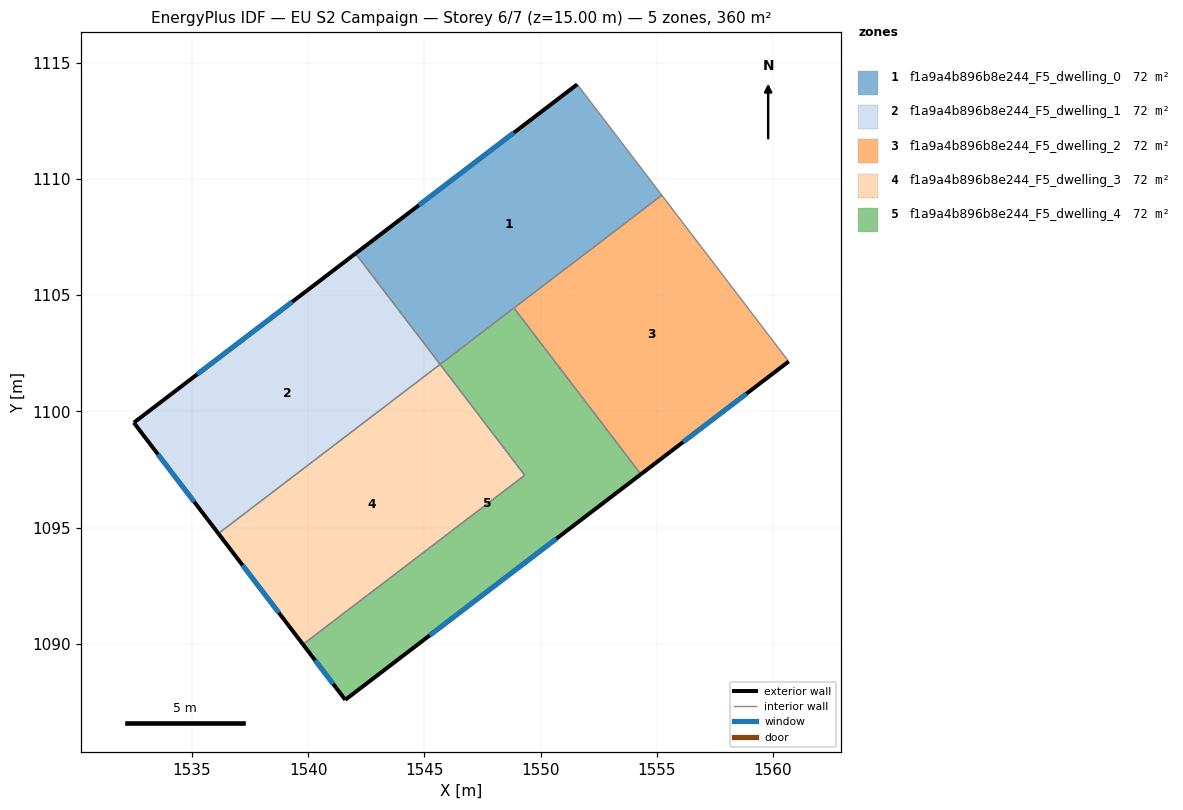
=== STOREY PLAN SPEC (per zone: floor XY polygon, exterior-wall plan segments, windows/doors) ===
zone 1: f1a9a4b896b8e244_F5_dwelling_0  (72.0 m²)
  floor: (1551.58, 1114.07) (1555.22, 1109.30) (1545.68, 1102.02) (1542.04, 1106.79)
  exterior wall: (1551.58, 1114.07) – (1542.04, 1106.79)  [12.0 m]
    window: (1548.85, 1111.99) – (1544.76, 1108.87)  [6.6 m²]
  interior walls: 4
zone 2: f1a9a4b896b8e244_F5_dwelling_1  (72.0 m²)
  floor: (1542.04, 1106.79) (1545.68, 1102.02) (1536.14, 1094.75) (1532.50, 1099.52)
  exterior wall: (1542.04, 1106.79) – (1532.50, 1099.52)  [12.0 m]
    window: (1539.31, 1104.71) – (1535.23, 1101.60)  [6.6 m²]
  exterior wall: (1532.50, 1099.52) – (1536.14, 1094.75)  [6.0 m]
    window: (1533.54, 1098.15) – (1535.10, 1096.11)  [3.3 m²]
  interior walls: 2
zone 3: f1a9a4b896b8e244_F5_dwelling_2  (72.0 m²)
  floor: (1555.22, 1109.30) (1560.67, 1102.15) (1554.31, 1097.30) (1548.86, 1104.45)
  exterior wall: (1554.31, 1097.30) – (1560.67, 1102.15)  [8.0 m]
    window: (1556.13, 1098.68) – (1558.86, 1100.76)  [4.4 m²]
  interior walls: 3
zone 4: f1a9a4b896b8e244_F5_dwelling_3  (72.0 m²)
  floor: (1545.68, 1102.02) (1549.32, 1097.25) (1539.78, 1089.98) (1536.14, 1094.75)
  exterior wall: (1536.14, 1094.75) – (1539.78, 1089.98)  [6.0 m]
    window: (1537.18, 1093.38) – (1538.74, 1091.34)  [3.3 m²]
  interior walls: 3
zone 5: f1a9a4b896b8e244_F5_dwelling_4  (72.0 m²)
  floor: (1548.86, 1104.45) (1554.31, 1097.30) (1541.60, 1087.59) (1539.78, 1089.98) (1549.32, 1097.25) (1545.68, 1102.02)
  exterior wall: (1541.60, 1087.59) – (1554.31, 1097.30)  [16.0 m]
    window: (1545.23, 1090.37) – (1550.68, 1094.52)  [8.8 m²]
  exterior wall: (1539.78, 1089.98) – (1541.60, 1087.59)  [3.0 m]
    window: (1540.30, 1089.30) – (1541.08, 1088.28)  [1.7 m²]
  interior walls: 4

=== DERIVED (storey summary) ===
Building: EU S2 Campaign
Storey: 6 of 7  (floor level z = 15.00 m)
Storey gross floor area: 359.8 m²
Zones on this storey: 5
  - f1a9a4b896b8e244_F5_dwelling_0: floor 72.0 m²; exterior wall 12.0 m (36.0 m²); 1 window(s) 6.6 m²; WWR 18.4%
  - f1a9a4b896b8e244_F5_dwelling_1: floor 72.0 m²; exterior wall 18.0 m (54.0 m²); 2 window(s) 9.9 m²; WWR 18.4%
  - f1a9a4b896b8e244_F5_dwelling_2: floor 72.0 m²; exterior wall 8.0 m (24.0 m²); 1 window(s) 4.4 m²; WWR 18.4%
  - f1a9a4b896b8e244_F5_dwelling_3: floor 72.0 m²; exterior wall 6.0 m (18.0 m²); 1 window(s) 3.3 m²; WWR 18.4%
  - f1a9a4b896b8e244_F5_dwelling_4: floor 72.0 m²; exterior wall 19.0 m (57.0 m²); 2 window(s) 10.5 m²; WWR 18.4%
Zone adjacency (shared interzone walls):
  - f1a9a4b896b8e244_F5_dwelling_0 ↔ f1a9a4b896b8e244_F5_dwelling_1
  - f1a9a4b896b8e244_F5_dwelling_0 ↔ f1a9a4b896b8e244_F5_dwelling_2
  - f1a9a4b896b8e244_F5_dwelling_0 ↔ f1a9a4b896b8e244_F5_dwelling_4
  - f1a9a4b896b8e244_F5_dwelling_1 ↔ f1a9a4b896b8e244_F5_dwelling_3
  - f1a9a4b896b8e244_F5_dwelling_2 ↔ f1a9a4b896b8e244_F5_dwelling_4
  - f1a9a4b896b8e244_F5_dwelling_3 ↔ f1a9a4b896b8e244_F5_dwelling_4